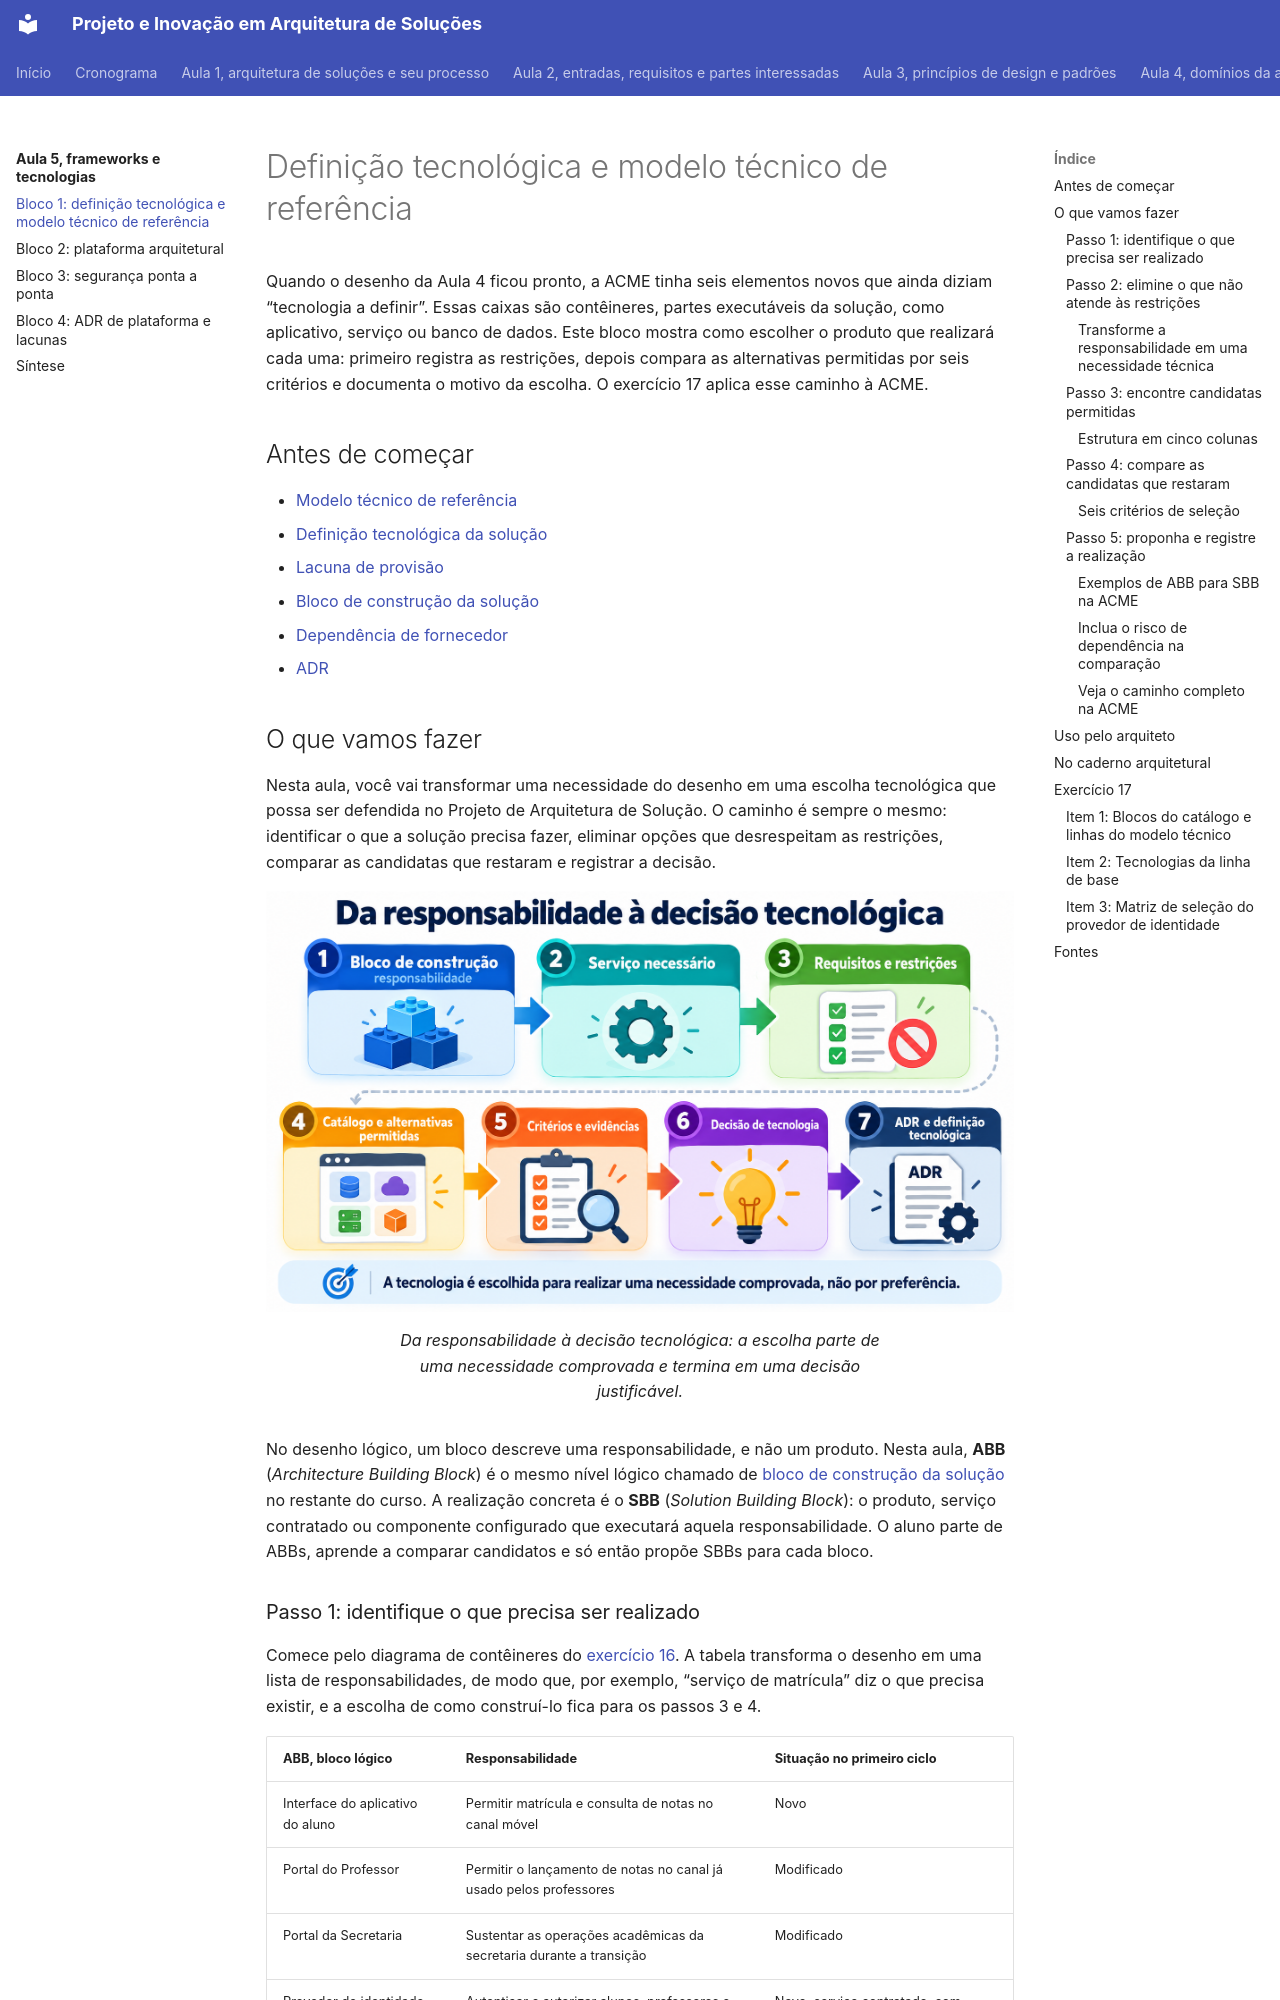

repository: aulas-marco/projeto-arquitetura-software · page: modulo-5-frameworks-e-tecnologias/bloco-1-definicao-tecnologica-e-trm/index.html · generator: mkdocs

# Definição tecnológica e modelo técnico de referência

Quando o desenho da Aula 4 ficou pronto, a ACME tinha seis elementos novos que ainda diziam “tecnologia a definir”. Essas caixas são contêineres, partes executáveis da solução, como aplicativo, serviço ou banco de dados. Este bloco mostra como escolher o produto que realizará cada uma: primeiro registra as restrições, depois compara as alternativas permitidas por seis critérios e documenta o motivo da escolha. O exercício 17 aplica esse caminho à ACME.

## Antes de começar

- [Modelo técnico de referência](../referencia/glossario.md#modelo-tecnico-de-referencia)
- [Definição tecnológica da solução](../referencia/glossario.md#definicao-tecnologica-da-solucao)
- [Lacuna de provisão](../referencia/glossario.md#lacuna-de-provisao)
- [Bloco de construção da solução](../referencia/glossario.md#bloco-de-construcao-da-solucao)
- [Dependência de fornecedor](../referencia/glossario.md#dependencia-de-fornecedor)
- [ADR](../referencia/glossario.md#adr)

## O que vamos fazer

Nesta aula, você vai transformar uma necessidade do desenho em uma escolha tecnológica que possa ser defendida no Projeto de Arquitetura de Solução. O caminho é sempre o mesmo: identificar o que a solução precisa fazer, eliminar opções que desrespeitam as restrições, comparar as candidatas que restaram e registrar a decisão.

<figure markdown="span">
![Infográfico colorido que mostra sete etapas para escolher tecnologia: bloco de construção com a responsabilidade, serviço necessário, requisitos e restrições, catálogo de alternativas permitidas, critérios e evidências, decisão de tecnologia e ADR com a definição tecnológica. A mensagem final explica que a tecnologia realiza uma necessidade comprovada, e não uma preferência.](../assets/images/modulo-5-da-responsabilidade-a-decisao-tecnologica.png){ .module-diagram }
<figcaption>Da responsabilidade à decisão tecnológica: a escolha parte de uma necessidade comprovada e termina em uma decisão justificável.</figcaption>
</figure>

No desenho lógico, um bloco descreve uma responsabilidade, e não um produto. Nesta aula, **ABB** (*Architecture Building Block*) é o mesmo nível lógico chamado de [bloco de construção da solução](../referencia/glossario.md#bloco-de-construcao-da-solucao) no restante do curso. A realização concreta é o **SBB** (*Solution Building Block*): o produto, serviço contratado ou componente configurado que executará aquela responsabilidade. O aluno parte de ABBs, aprende a comparar candidatos e só então propõe SBBs para cada bloco.

### Passo 1: identifique o que precisa ser realizado

Comece pelo diagrama de contêineres do [exercício 16](../modulo-4-dominios-da-solucao/bloco-4-arquitetura-de-infraestrutura.md#exercicio-16). A tabela transforma o desenho em uma lista de responsabilidades, de modo que, por exemplo, “serviço de matrícula” diz o que precisa existir, e a escolha de como construí-lo fica para os passos 3 e 4.

| ABB, bloco lógico | Responsabilidade | Situação no primeiro ciclo |
| --- | --- | --- |
| Interface do aplicativo do aluno | Permitir matrícula e consulta de notas no canal móvel | Novo |
| Portal do Professor | Permitir o lançamento de notas no canal já usado pelos professores | Modificado |
| Portal da Secretaria | Sustentar as operações acadêmicas da secretaria durante a transição | Modificado |
| Provedor de identidade | Autenticar e autorizar alunos, professores e equipe com padrões abertos | Novo, serviço contratado, com tecnologia a definir na Aula 5 |
| Serviço de matrícula | Receber solicitações e aplicar regras acadêmicas | Novo |
| Serviço de notas | Registrar, consultar e disponibilizar notas | Novo |
| Banco do serviço de matrícula | Persistir os dados próprios da matrícula | Novo |
| Banco do serviço de notas | Persistir os dados próprios das notas | Novo |
| Fila de solicitações de matrícula | Absorver o pico de pedidos e entregá-los ao núcleo no ritmo que ele sustenta | Novo |
| Evento de nota | Comunicar a publicação de notas ao ambiente virtual | Novo |
| Camada anticorrupção | Isolar os serviços novos das particularidades do COBOL | Novo |
| Observabilidade | Correlacionar eventos, métricas e registros dos serviços novos | Novo |
| Núcleo transacional COBOL sob CICS | Executar regras acadêmicas durante a transição | Permanece |

Fila de solicitações de matrícula, evento de nota, camada anticorrupção e observabilidade atravessam mais de um contêiner. Por isso, podem ficar nas relações ou dentro dos contêineres, sem uma caixa própria no C4. O ambiente virtual, o gateway de pagamento, o ERP, o assinador digital e o órgão regulador são sistemas externos. Eles influenciam os contratos e a escolha, mas a ACME não precisa construí-los neste ciclo.
